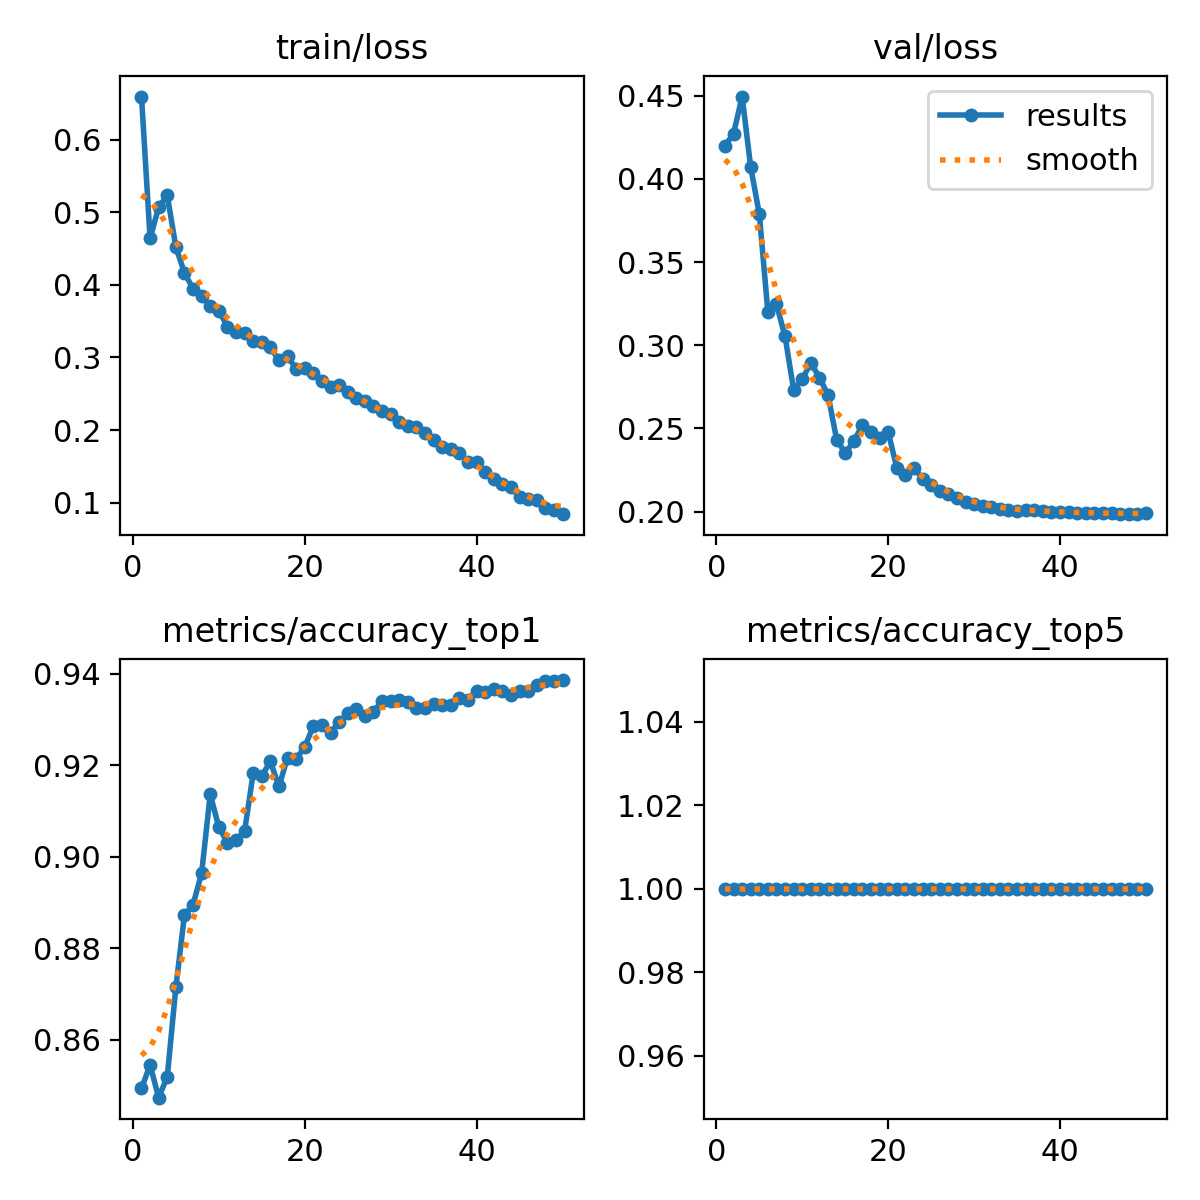

The file beside this chart, header and first rows:
epoch, time, train/loss, metrics/accuracy_top1, metrics/accuracy_top5, val/loss, lr/pg0, lr/pg1, lr/pg2
1, 606.1, 0.6594, 0.8493, 1, 0.4201, 0.003332, 0.003332, 0.003332
2, 1237, 0.4641, 0.8545, 1, 0.4272, 0.006533, 0.006533, 0.006533
3, 1803, 0.507, 0.8473, 1, 0.4496, 0.009603, 0.009603, 0.009603
4, 2394, 0.5233, 0.8519, 1, 0.4071, 0.009406, 0.009406, 0.009406
5, 2950, 0.452, 0.8714, 1, 0.379, 0.009208, 0.009208, 0.009208
6, 3586, 0.4166, 0.8872, 1, 0.3198, 0.00901, 0.00901, 0.00901
7, 4249, 0.3948, 0.8895, 1, 0.3247, 0.008812, 0.008812, 0.008812
8, 4921, 0.3844, 0.8964, 1, 0.3053, 0.008614, 0.008614, 0.008614
9, 5571, 0.3705, 0.9136, 1, 0.2731, 0.008416, 0.008416, 0.008416
10, 6206, 0.3646, 0.9064, 1, 0.2797, 0.008218, 0.008218, 0.008218
11, 6765, 0.3425, 0.903, 1, 0.2895, 0.00802, 0.00802, 0.00802
12, 7322, 0.3347, 0.9036, 1, 0.2805, 0.007822, 0.007822, 0.007822
13, 7879, 0.3337, 0.9056, 1, 0.2702, 0.007624, 0.007624, 0.007624
14, 8436, 0.3231, 0.9182, 1, 0.2432, 0.007426, 0.007426, 0.007426
15, 8992, 0.322, 0.9176, 1, 0.2351, 0.007228, 0.007228, 0.007228
16, 9550, 0.314, 0.9208, 1, 0.2422, 0.00703, 0.00703, 0.00703
17, 10107, 0.2959, 0.9153, 1, 0.2521, 0.006832, 0.006832, 0.006832
18, 10664, 0.3015, 0.9216, 1, 0.2481, 0.006634, 0.006634, 0.006634
19, 11221, 0.2846, 0.9214, 1, 0.2443, 0.006436, 0.006436, 0.006436
20, 11776, 0.2859, 0.9239, 1, 0.2479, 0.006238, 0.006238, 0.006238
21, 12333, 0.2791, 0.9285, 1, 0.2262, 0.00604, 0.00604, 0.00604
22, 12891, 0.2677, 0.9288, 1, 0.2221, 0.005842, 0.005842, 0.005842
23, 13450, 0.2589, 0.9271, 1, 0.2265, 0.005644, 0.005644, 0.005644
24, 14007, 0.2617, 0.9294, 1, 0.2196, 0.005446, 0.005446, 0.005446
25, 14564, 0.2529, 0.9314, 1, 0.216, 0.005248, 0.005248, 0.005248
26, 15120, 0.2446, 0.9323, 1, 0.212, 0.00505, 0.00505, 0.00505
27, 15676, 0.2399, 0.9308, 1, 0.2108, 0.004852, 0.004852, 0.004852
28, 16231, 0.2329, 0.9317, 1, 0.2082, 0.004654, 0.004654, 0.004654
29, 16788, 0.2267, 0.934, 1, 0.2058, 0.004456, 0.004456, 0.004456
30, 17356, 0.2226, 0.934, 1, 0.2046, 0.004258, 0.004258, 0.004258
31, 17996, 0.211, 0.9343, 1, 0.2032, 0.00406, 0.00406, 0.00406
32, 18632, 0.2051, 0.9337, 1, 0.2027, 0.003862, 0.003862, 0.003862
33, 19253, 0.2042, 0.9325, 1, 0.2017, 0.003664, 0.003664, 0.003664
34, 19864, 0.1963, 0.9325, 1, 0.2012, 0.003466, 0.003466, 0.003466
35, 20507, 0.1863, 0.9334, 1, 0.2006, 0.003268, 0.003268, 0.003268
36, 21141, 0.176, 0.9331, 1, 0.201, 0.00307, 0.00307, 0.00307
37, 21787, 0.1746, 0.9331, 1, 0.2006, 0.002872, 0.002872, 0.002872
38, 22432, 0.169, 0.9346, 1, 0.2002, 0.002674, 0.002674, 0.002674
39, 23075, 0.1564, 0.9343, 1, 0.1997, 0.002476, 0.002476, 0.002476
40, 23714, 0.1557, 0.9363, 1, 0.1996, 0.002278, 0.002278, 0.002278
41, 24396, 0.142, 0.936, 1, 0.1995, 0.00208, 0.00208, 0.00208
42, 25238, 0.1324, 0.9366, 1, 0.199, 0.001882, 0.001882, 0.001882
43, 25846, 0.1261, 0.9363, 1, 0.1993, 0.001684, 0.001684, 0.001684
44, 26424, 0.1211, 0.9354, 1, 0.1993, 0.001486, 0.001486, 0.001486
45, 26997, 0.1075, 0.9363, 1, 0.1992, 0.001288, 0.001288, 0.001288
46, 27570, 0.1053, 0.9363, 1, 0.1989, 0.00109, 0.00109, 0.00109
47, 28147, 0.1041, 0.9374, 1, 0.1987, 0.000892, 0.000892, 0.000892
48, 28721, 0.09259, 0.9383, 1, 0.1984, 0.000694, 0.000694, 0.000694
49, 29292, 0.08997, 0.9383, 1, 0.1984, 0.000496, 0.000496, 0.000496
50, 29862, 0.08417, 0.9386, 1, 0.1993, 0.000298, 0.000298, 0.000298
